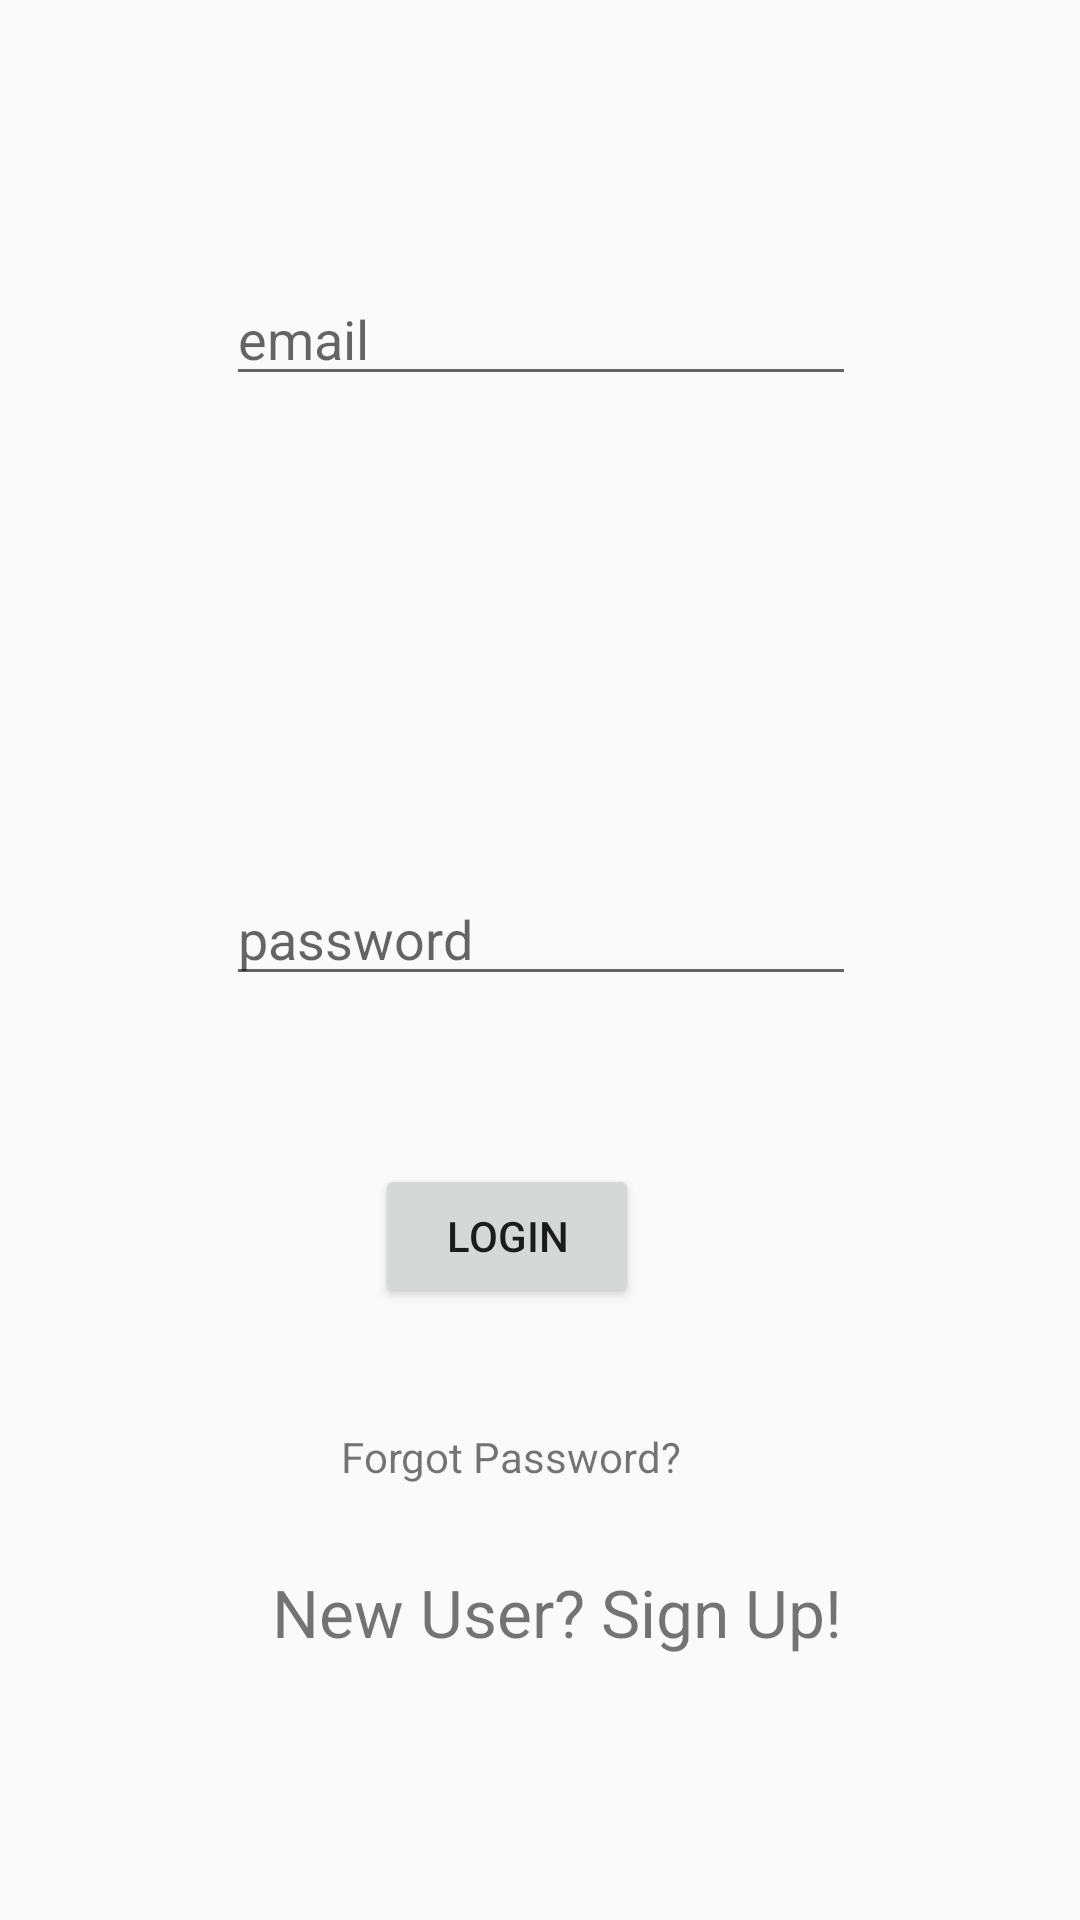

Reconstruct the res/layout file that produces this screen, plus the resources it refers to.
<!-- AndroidManifest.xml: application theme AppTheme -->
<!-- res/layout/activity_login.xml -->
<?xml version="1.0" encoding="utf-8"?>
<android.support.constraint.ConstraintLayout xmlns:android="http://schemas.android.com/apk/res/android"
    xmlns:app="http://schemas.android.com/apk/res-auto"
    xmlns:tools="http://schemas.android.com/tools"
    android:layout_width="match_parent"
    android:layout_height="match_parent"
    tools:context=".LoginActivity"
    android:id="@+id/relativeLayout">

    <EditText
        android:id="@+id/username_field"
        android:layout_width="wrap_content"
        android:layout_height="wrap_content"
        android:layout_marginLeft="8dp"
        android:layout_marginTop="8dp"
        android:layout_marginRight="8dp"
        android:layout_marginBottom="8dp"
        android:ems="10"
        android:hint="@string/email"
        android:inputType="textEmailAddress"
        app:layout_constraintBottom_toBottomOf="parent"
        app:layout_constraintHorizontal_bias="0.503"
        app:layout_constraintLeft_toLeftOf="parent"
        app:layout_constraintRight_toRightOf="parent"
        app:layout_constraintTop_toTopOf="parent"
        app:layout_constraintVertical_bias="0.142" />


    <EditText
        android:id="@+id/password_field"
        android:layout_width="wrap_content"
        android:layout_height="wrap_content"
        android:layout_marginLeft="8dp"
        android:layout_marginTop="8dp"
        android:layout_marginRight="8dp"
        android:layout_marginBottom="308dp"
        android:ems="10"
        android:hint="@string/password"
        android:inputType="textPassword"
        app:layout_constraintBottom_toBottomOf="parent"
        app:layout_constraintHorizontal_bias="0.503"
        app:layout_constraintLeft_toLeftOf="parent"
        app:layout_constraintRight_toRightOf="parent"
        app:layout_constraintVertical_bias="0.093" />


    <Button
        android:id="@+id/reg_btn"
        android:layout_width="wrap_content"
        android:layout_height="wrap_content"
        android:layout_marginLeft="8dp"
        android:layout_marginTop="8dp"
        android:layout_marginRight="8dp"
        android:layout_marginBottom="204dp"
        android:text="Login"
        app:layout_constraintBottom_toBottomOf="parent"
        app:layout_constraintHorizontal_bias="0.457"
        app:layout_constraintLeft_toLeftOf="parent"
        app:layout_constraintRight_toRightOf="parent"
        app:layout_constraintVertical_bias="0.154" />


    <TextView
        android:id="@+id/tvForgotPassword"
        android:layout_width="wrap_content"
        android:layout_height="18dp"
        android:layout_marginStart="8dp"
        android:layout_marginTop="40dp"
        android:layout_marginEnd="8dp"
        android:text="Forgot Password?"
        app:layout_constraintEnd_toEndOf="parent"
        app:layout_constraintHorizontal_bias="0.458"
        app:layout_constraintStart_toStartOf="parent"
        app:layout_constraintTop_toBottomOf="@+id/reg_btn" />



    <TextView
        android:id="@+id/tv_reg"
        android:layout_width="wrap_content"
        android:layout_height="wrap_content"
        android:layout_marginLeft="67dp"
        android:layout_marginRight="8dp"
        android:layout_marginBottom="88dp"
        android:text="New User? Sign Up!"
        android:textSize="22sp"
        app:layout_constraintBottom_toBottomOf="parent"
        app:layout_constraintHorizontal_bias="0.25"
        app:layout_constraintLeft_toLeftOf="parent"
        app:layout_constraintRight_toRightOf="parent" />


</android.support.constraint.ConstraintLayout>
<!-- resources referenced by this layout -->
<resources>
  <string name="email">email</string>
  <string name="password">password</string>
  <style name="AppTheme" parent="Theme.AppCompat.Light.DarkActionBar">
          
          <item name="colorPrimary">@color/colorPrimary</item>
          <item name="colorPrimaryDark">@color/colorPrimaryDark</item>
          <item name="colorAccent">@color/colorAccent</item>
      </style>
  <color name="colorPrimary">#E0DADF</color>
  <color name="colorPrimaryDark">#E0DADF</color>
  <color name="colorAccent">#D81B60</color>
</resources>
